The GitHub repository antonwijayacakra/Datasheet-fundus-STQ-with-AI- contains a labelled image folder "Split_DATASHEET_N_G_DR_Kelompok3" with 2 categories: glaucoma, normal. Examples follow, each with its label.

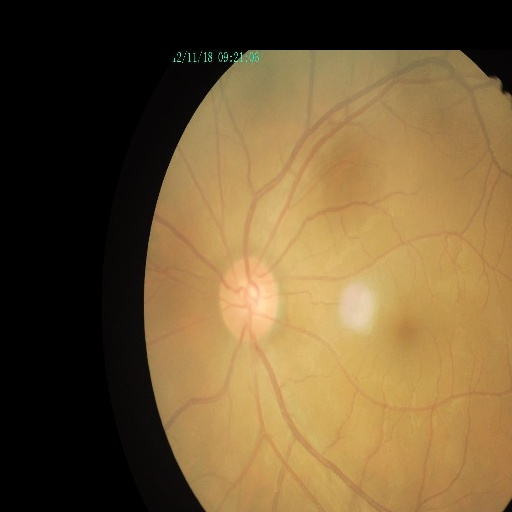
Label: normal

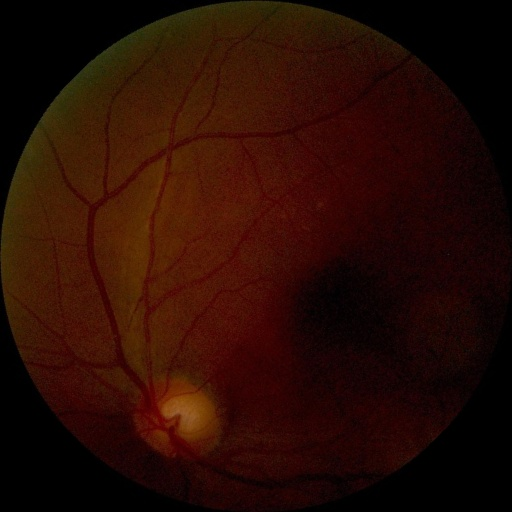
Label: normal

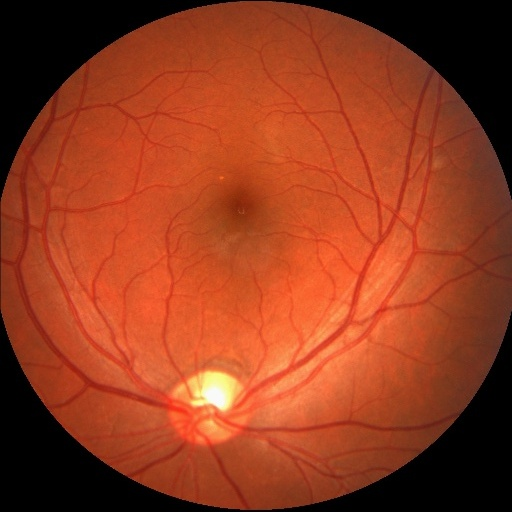
Label: normal

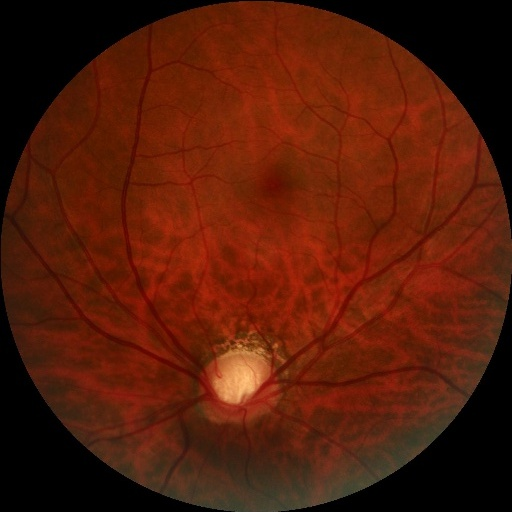
Label: glaucoma

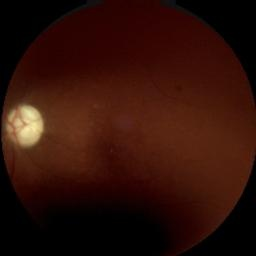
Label: glaucoma

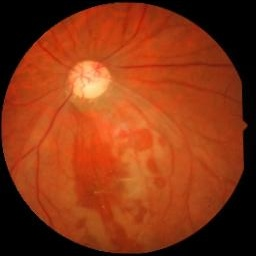
Label: glaucoma
